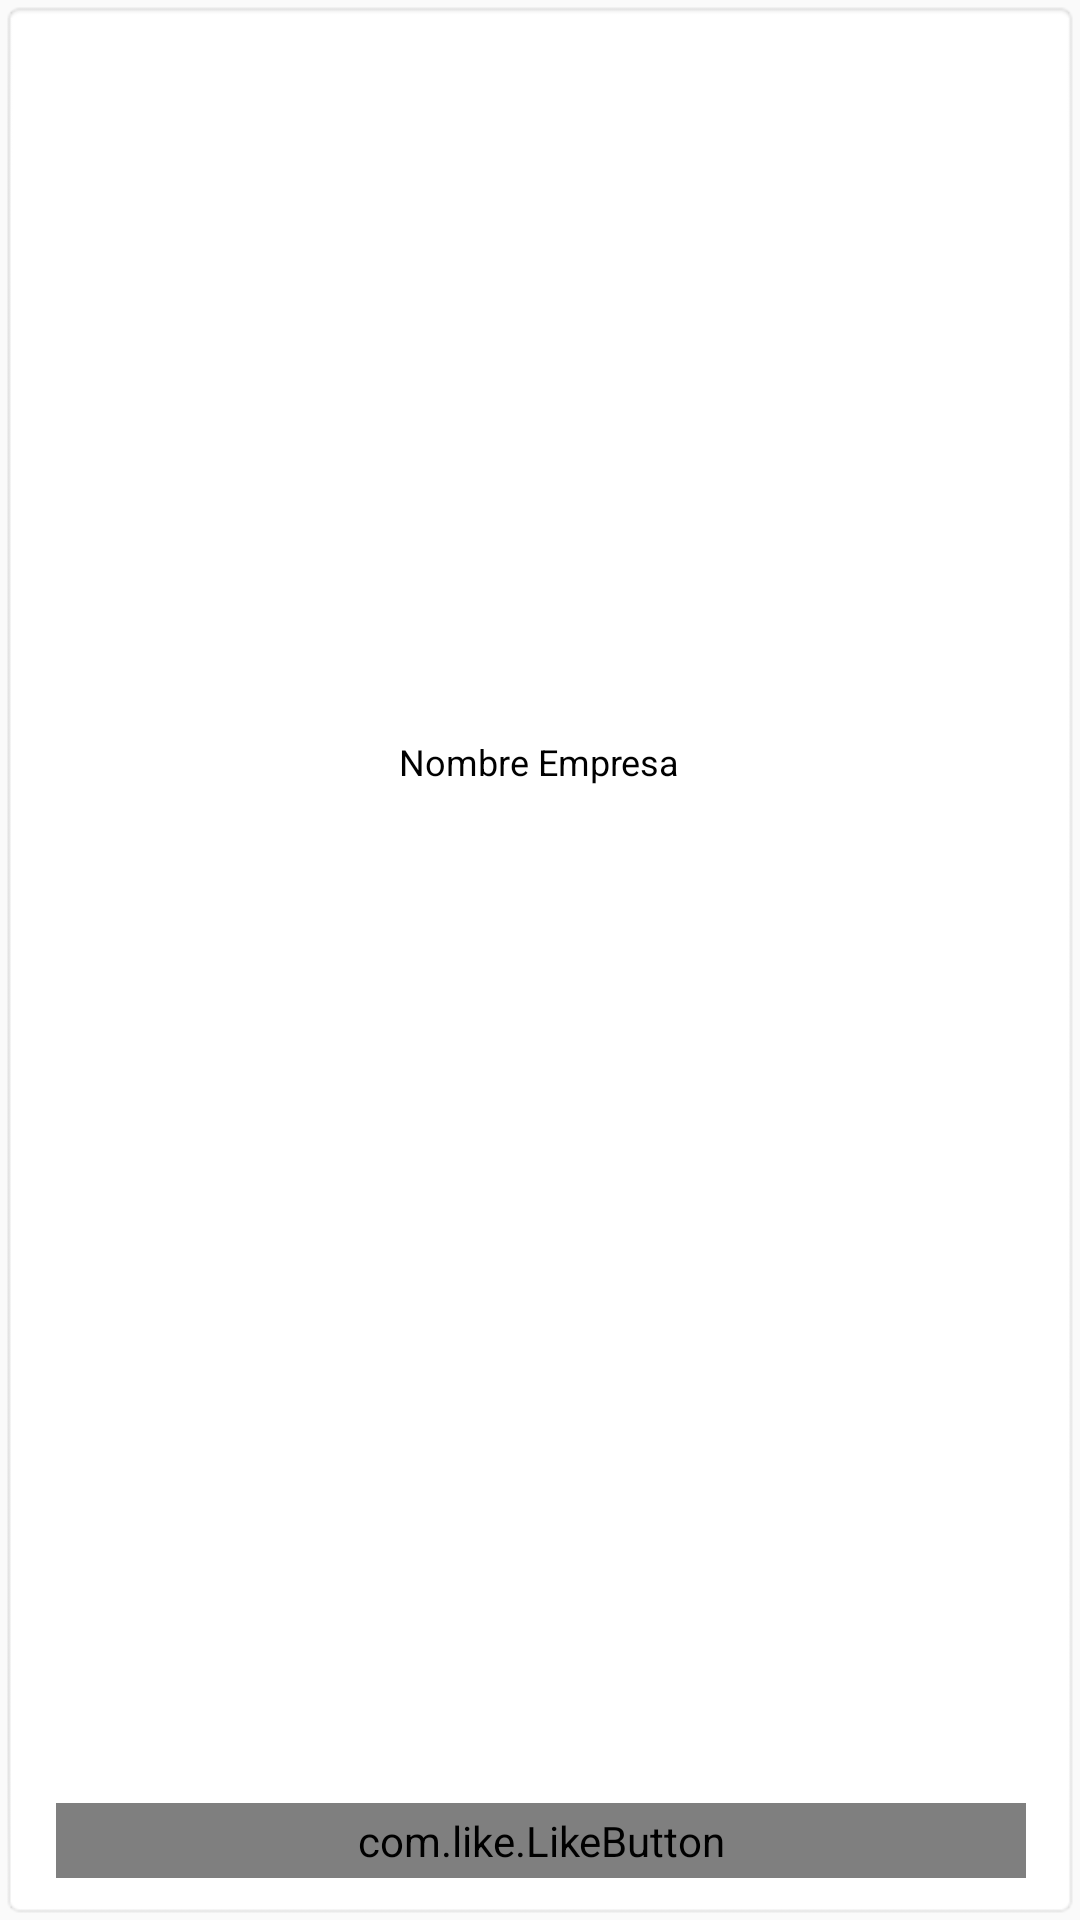

This screen was rendered from an Android layout file. Write that file and the resources it references.
<!-- AndroidManifest.xml: application theme AppTheme -->
<!-- res/layout/activity_sucursal_matriz.xml -->
<?xml version="1.0" encoding="utf-8" ?>
<android.support.constraint.ConstraintLayout xmlns:android="http://schemas.android.com/apk/res/android"
    xmlns:app="http://schemas.android.com/apk/res-auto"
    xmlns:tools="http://schemas.android.com/tools"
    android:layout_width="match_parent"
    android:layout_height="wrap_content"
    android:layout_marginBottom="8dp"
    android:layout_marginTop="8dp"
    android:background="@android:drawable/editbox_background"
    android:elevation="10dp"
    android:gravity="start"
    android:orientation="vertical"
    app:layout_constraintBottom_toBottomOf="parent"
    app:layout_constraintEnd_toEndOf="parent"
    app:layout_constraintStart_toStartOf="parent"
    app:layout_constraintTop_toTopOf="parent">


    <TextView
        android:id="@+id/txtvNombreEmp"
        android:layout_width="0dp"
        android:layout_height="29dp"
        android:layout_marginEnd="8dp"
        android:layout_marginStart="8dp"
        android:layout_marginTop="8dp"
        android:text="@string/infNombreEmpresa"
        android:textAlignment="center"
        android:textColor="@android:color/black"
        android:textSize="12sp"
        app:layout_constraintBottom_toTopOf="@+id/imgEstablecimiento"
        app:layout_constraintEnd_toEndOf="parent"
        app:layout_constraintStart_toStartOf="parent"
        app:layout_constraintTop_toTopOf="parent" />

    <ImageView
        android:id="@+id/imgEstablecimiento"
        android:layout_width="match_parent"
        android:layout_height="95dp"
        android:layout_gravity="bottom|center"
        android:layout_marginEnd="8dp"
        android:layout_marginStart="8dp"
        android:layout_weight="1"
        android:contentDescription="@string/imgEstablecimiento"
        android:cropToPadding="false"
        android:maxHeight="100dp"
        android:src="@mipmap/ic_launcher_round"
        app:layout_constraintBottom_toTopOf="@+id/tableRow3"
        app:layout_constraintEnd_toEndOf="parent"
        app:layout_constraintHorizontal_bias="0.0"
        app:layout_constraintStart_toStartOf="parent"
        app:srcCompat="@mipmap/ic_launcher_round" />

    <TableRow
        android:id="@+id/tableRow3"
        android:layout_width="match_parent"
        android:layout_height="wrap_content"
        android:layout_marginBottom="8dp"
        android:layout_marginEnd="8dp"
        android:layout_marginStart="8dp"
        app:layout_constraintBottom_toBottomOf="parent"
        app:layout_constraintEnd_toEndOf="parent"
        app:layout_constraintHorizontal_bias="0.0"
        app:layout_constraintStart_toStartOf="parent">

        <View
            android:layout_width="1dp"
            android:layout_height="25dp" />

        <com.like.LikeButton
            android:id="@+id/btnAgregaSucursal"
            android:layout_width="25dp"
            android:layout_height="match_parent"
            android:layout_column="1"
            android:layout_weight="1"
            app:anim_scale_factor="2"
            app:circle_end_color="@color/colorAccent"
            app:circle_start_color="@color/colorPrimary"
            app:dots_primary_color="@color/colorAccent"
            app:dots_secondary_color="@color/colorPrimary"
            app:icon_size="30dp"
            app:icon_type="Star"
            app:is_enabled="true"
            app:like_drawable="@drawable/star_on"
            app:liked="false"
            app:unlike_drawable="@drawable/star_off">

        </com.like.LikeButton>
    </TableRow>

</android.support.constraint.ConstraintLayout>
<!-- resources referenced by this layout -->
<resources>
  <string name="imgEstablecimiento">Imagen del establecimiento</string>
  <string name="infNombreEmpresa">Nombre Empresa</string>
  <style name="AppTheme" parent="Theme.AppCompat.Light.DarkActionBar">
          
          <item name="windowActionBar">false</item>
          <item name="windowNoTitle">true</item>
  
          
          <item name="colorPrimary">@color/colorPrimary</item>
          <item name="colorPrimaryDark">@color/colorPrimaryDark</item>
          <item name="colorAccent">@color/colorAccent</item>
          <item name="android:navigationBarColor">@color/colorPrimaryDark</item>
      </style>
  <!-- not gathered from this repository: default colours our renderer supplied (Android Studio template values) -->
  <color name="colorPrimary">#FF6200EE</color>
  <color name="colorPrimaryDark">#FF3700B3</color>
  <color name="colorAccent">#FF03DAC5</color>
</resources>
